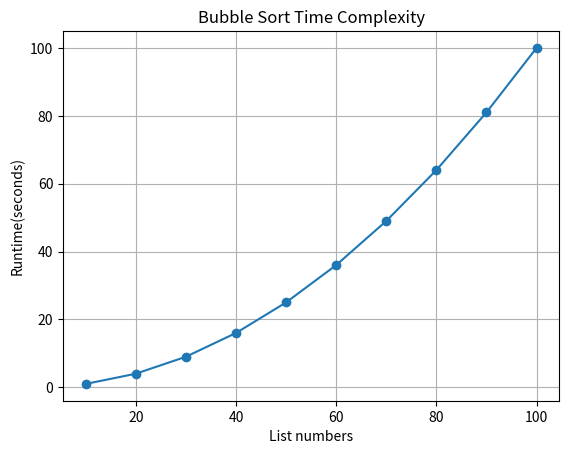

Generate this figure with matplotlib:
from matplotlib import pyplot as plt


def bubbleSort(array):
    for i in range(len(array)):
        for j in range(len(array - i - 1)):
            if array[j] > array[j+1]:
                #In python, you can use 'Tuple Unpacking'
                array[j], array[j+1] = array[j+1], array[j]



if __name__ == '__main__':
    input_Array = [10,20,30,40,50,60,70,80,90,100]
    #bubbleSort(input_Array)
    runtimes = [1,4,9,16,25,36,49,64,81,100]

    plt.plot(input_Array, runtimes, marker='o')
    plt.xlabel('List numbers')
    plt.ylabel('Runtime(seconds)')
    plt.title('Bubble Sort Time Complexity')
    plt.grid(True)
    plt.show()